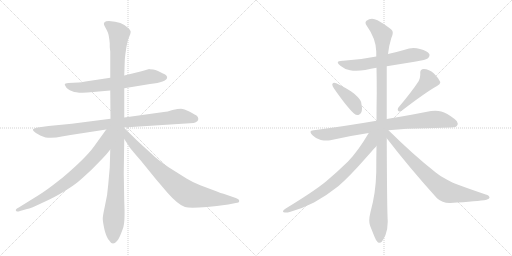
t = 0.00 s
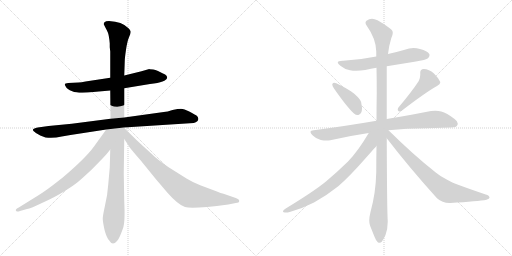
t = 2.10 s
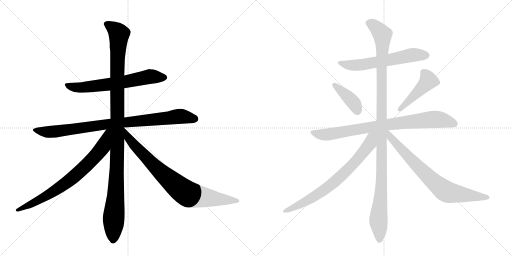
t = 4.20 s
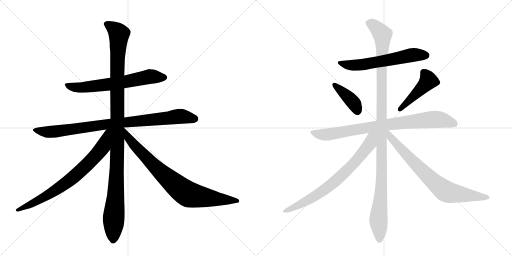
t = 6.29 s
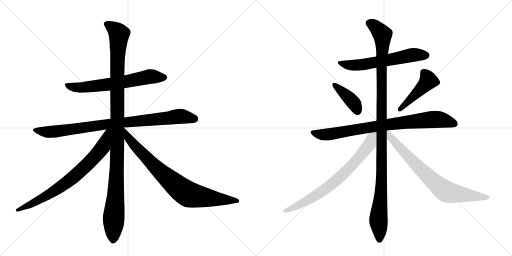
t = 8.39 s
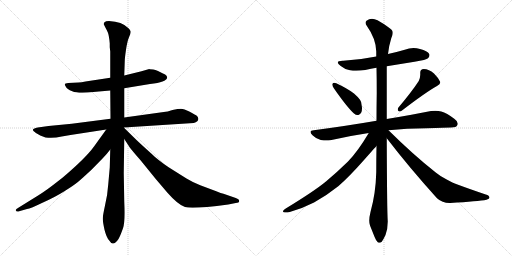
t = 10.49 s

The animated SVG that drew these frames (rendered in a browser with its animation timeline set to each time). Animation: 12 CSS @keyframes rules; one cycle of 10.49 s.

<svg version="1.1" viewBox="0 0 2048 1024" xmlns="http://www.w3.org/2000/svg">
  <g stroke="lightgray" stroke-dasharray="1,1" stroke-width="1" transform="scale(4, 4)">
    <line x1="0" y1="0" x2="256" y2="256"></line>
    <line x1="256" y1="0" x2="0" y2="256"></line>
    <line x1="128" y1="0" x2="128" y2="256"></line>
    <line x1="0" y1="128" x2="256" y2="128"></line>
    <line x1="256" y1="0" x2="512" y2="256"></line>
    <line x1="512" y1="0" x2="256" y2="256"></line>
    <line x1="384" y1="0" x2="384" y2="256"></line>
    <line x1="256" y1="128" x2="512" y2="128"></line>
  </g>
<g transform="scale(1, -1) translate(0, -850)">
   <style type="text/css">
    @keyframes keyframes0 {
      from {
       stroke: black;
       stroke-dashoffset: 650;
       stroke-width: 128;
       }
       68% {
       animation-timing-function: step-end;
       stroke: black;
       stroke-dashoffset: 0;
       stroke-width: 128;
       }
       to {
       stroke: black;
       stroke-width: 1024;
       }
       }
       #make-me-a-hanzi-animation-0 {
         animation: keyframes0 0.778971s both;
         animation-delay: 0.000000s;
         animation-timing-function: linear;
       }
    @keyframes keyframes1 {
      from {
       stroke: black;
       stroke-dashoffset: 894;
       stroke-width: 128;
       }
       74% {
       animation-timing-function: step-end;
       stroke: black;
       stroke-dashoffset: 0;
       stroke-width: 128;
       }
       to {
       stroke: black;
       stroke-width: 1024;
       }
       }
       #make-me-a-hanzi-animation-1 {
         animation: keyframes1 0.977539s both;
         animation-delay: 0.778971s;
         animation-timing-function: linear;
       }
    @keyframes keyframes2 {
      from {
       stroke: black;
       stroke-dashoffset: 1142;
       stroke-width: 128;
       }
       79% {
       animation-timing-function: step-end;
       stroke: black;
       stroke-dashoffset: 0;
       stroke-width: 128;
       }
       to {
       stroke: black;
       stroke-width: 1024;
       }
       }
       #make-me-a-hanzi-animation-2 {
         animation: keyframes2 1.179362s both;
         animation-delay: 1.756510s;
         animation-timing-function: linear;
       }
    @keyframes keyframes3 {
      from {
       stroke: black;
       stroke-dashoffset: 759;
       stroke-width: 128;
       }
       71% {
       animation-timing-function: step-end;
       stroke: black;
       stroke-dashoffset: 0;
       stroke-width: 128;
       }
       to {
       stroke: black;
       stroke-width: 1024;
       }
       }
       #make-me-a-hanzi-animation-3 {
         animation: keyframes3 0.867676s both;
         animation-delay: 2.935872s;
         animation-timing-function: linear;
       }
    @keyframes keyframes4 {
      from {
       stroke: black;
       stroke-dashoffset: 822;
       stroke-width: 128;
       }
       73% {
       animation-timing-function: step-end;
       stroke: black;
       stroke-dashoffset: 0;
       stroke-width: 128;
       }
       to {
       stroke: black;
       stroke-width: 1024;
       }
       }
       #make-me-a-hanzi-animation-4 {
         animation: keyframes4 0.918945s both;
         animation-delay: 3.803548s;
         animation-timing-function: linear;
       }
    @keyframes keyframes5 {
      from {
       stroke: black;
       stroke-dashoffset: 608;
       stroke-width: 128;
       }
       66% {
       animation-timing-function: step-end;
       stroke: black;
       stroke-dashoffset: 0;
       stroke-width: 128;
       }
       to {
       stroke: black;
       stroke-width: 1024;
       }
       }
       #make-me-a-hanzi-animation-5 {
         animation: keyframes5 0.744792s both;
         animation-delay: 4.722493s;
         animation-timing-function: linear;
       }
    @keyframes keyframes6 {
      from {
       stroke: black;
       stroke-dashoffset: 399;
       stroke-width: 128;
       }
       56% {
       animation-timing-function: step-end;
       stroke: black;
       stroke-dashoffset: 0;
       stroke-width: 128;
       }
       to {
       stroke: black;
       stroke-width: 1024;
       }
       }
       #make-me-a-hanzi-animation-6 {
         animation: keyframes6 0.574707s both;
         animation-delay: 5.467285s;
         animation-timing-function: linear;
       }
    @keyframes keyframes7 {
      from {
       stroke: black;
       stroke-dashoffset: 457;
       stroke-width: 128;
       }
       60% {
       animation-timing-function: step-end;
       stroke: black;
       stroke-dashoffset: 0;
       stroke-width: 128;
       }
       to {
       stroke: black;
       stroke-width: 1024;
       }
       }
       #make-me-a-hanzi-animation-7 {
         animation: keyframes7 0.621908s both;
         animation-delay: 6.041992s;
         animation-timing-function: linear;
       }
    @keyframes keyframes8 {
      from {
       stroke: black;
       stroke-dashoffset: 828;
       stroke-width: 128;
       }
       73% {
       animation-timing-function: step-end;
       stroke: black;
       stroke-dashoffset: 0;
       stroke-width: 128;
       }
       to {
       stroke: black;
       stroke-width: 1024;
       }
       }
       #make-me-a-hanzi-animation-8 {
         animation: keyframes8 0.923828s both;
         animation-delay: 6.663900s;
         animation-timing-function: linear;
       }
    @keyframes keyframes9 {
      from {
       stroke: black;
       stroke-dashoffset: 1147;
       stroke-width: 128;
       }
       79% {
       animation-timing-function: step-end;
       stroke: black;
       stroke-dashoffset: 0;
       stroke-width: 128;
       }
       to {
       stroke: black;
       stroke-width: 1024;
       }
       }
       #make-me-a-hanzi-animation-9 {
         animation: keyframes9 1.183431s both;
         animation-delay: 7.587728s;
         animation-timing-function: linear;
       }
    @keyframes keyframes10 {
      from {
       stroke: black;
       stroke-dashoffset: 741;
       stroke-width: 128;
       }
       71% {
       animation-timing-function: step-end;
       stroke: black;
       stroke-dashoffset: 0;
       stroke-width: 128;
       }
       to {
       stroke: black;
       stroke-width: 1024;
       }
       }
       #make-me-a-hanzi-animation-10 {
         animation: keyframes10 0.853027s both;
         animation-delay: 8.771159s;
         animation-timing-function: linear;
       }
    @keyframes keyframes11 {
      from {
       stroke: black;
       stroke-dashoffset: 755;
       stroke-width: 128;
       }
       71% {
       animation-timing-function: step-end;
       stroke: black;
       stroke-dashoffset: 0;
       stroke-width: 128;
       }
       to {
       stroke: black;
       stroke-width: 1024;
       }
       }
       #make-me-a-hanzi-animation-11 {
         animation: keyframes11 0.864421s both;
         animation-delay: 9.624186s;
         animation-timing-function: linear;
       }
</style>
<path d="M 597 574 L 566 565 L 497 548 L 441 539 L 342 524 Q 325 520 314 520 L 273 518 Q 259 518 259 511 L 264 502 Q 267 494 289 485 Q 312 475 373 482 L 441 488 L 497 497 L 600 514 Q 633 517 650 524 Q 667 531 668 538 Q 670 541 666 547 Q 662 552 652 556 L 632 566 Q 621 571 613 572 L 599 573 L 597 574 Z" fill="lightgray"></path> 
<path d="M 442 375 L 287 355 L 194 346 L 151 340 Q 141 338 138 336 Q 127 333 135 325 Q 144 316 161 308 L 182 300 Q 214 296 247 304 Q 280 311 321 316 L 425 332 L 495 340 L 775 358 Q 784 360 789 365 Q 794 370 793 376 Q 793 381 788 386 Q 783 390 759 403 Q 735 415 724 415 Q 713 415 690 410 Q 669 403 655 402 L 497 380 L 442 375 Z" fill="lightgray"></path> 
<path d="M 497 548 L 499 606 Q 499 617 504 651 Q 509 685 516 701 Q 523 717 523 723 Q 523 728 514 737 Q 488 764 436 766 Q 422 766 418 761 Q 414 756 416 751 L 422 739 Q 426 732 431 721 Q 436 710 439 676 L 439 661 L 441 644 L 441 539 L 441 488 L 442 375 L 441 252 L 439 180 L 433 113 Q 430 68 420 28 Q 411 -13 411 -25 Q 411 -37 418 -69 Q 426 -101 437 -112 Q 450 -135 468 -114 Q 476 -104 479 -96 Q 483 -88 492 -63 Q 501 -39 497 44 L 495 158 L 497 294 L 495 340 L 497 380 L 497 497 L 497 548 Z" fill="lightgray"></path> 
<path d="M 425 332 L 376 264 Q 343 218 251 140 Q 209 107 191 94 Q 174 81 133 56 L 75 20 Q 62 13 63 9 Q 65 4 69 4 Q 72 3 80 6 L 108 14 Q 122 16 172 40 Q 223 63 259 86 Q 296 109 309 120 Q 323 131 367 172 L 411 217 Q 426 232 441 252 C 512 342 443 356 425 332 Z" fill="lightgray"></path> 
<path d="M 497 294 L 514 268 Q 519 258 563 208 L 623 134 L 669 80 Q 712 31 740 22 Q 769 13 913 32 L 943 38 Q 957 38 957 47 Q 957 53 943 58 L 894 75 Q 885 77 865 85 L 801 109 Q 774 119 746 136 L 676 180 Q 631 210 605 236 Q 566 271 547 289 L 495 340 C 474 361 481 319 497 294 Z" fill="lightgray"></path> 
<path d="M 1547 585 L 1658 603 Q 1706 611 1712 617 Q 1718 623 1718 629 Q 1718 632 1717 634 Q 1710 647 1680 654 Q 1667 658 1654 658 Q 1636 658 1619 651 Q 1585 641 1552 634 L 1505 624 Q 1442 611 1373 607 L 1370 607 Q 1351 607 1351 600 Q 1351 595 1363 586 Q 1378 573 1400 569 Q 1411 567 1425 567 Q 1441 567 1461 570 Q 1484 575 1506 579 L 1547 585 Z" fill="lightgray"></path> 
<path d="M 1330 515 Q 1329 514 1329 512 Q 1329 506 1336 496 Q 1389 420 1416 396 Q 1423 390 1430 390 Q 1433 390 1436 391 Q 1448 397 1448 417 Q 1448 421 1447 426 Q 1446 444 1440 451 Q 1431 463 1416 476 Q 1390 496 1345 517 Q 1340 519 1337 519 Q 1332 519 1330 515 Z" fill="lightgray"></path> 
<path d="M 1593 419 Q 1591 415 1591 412 Q 1591 408 1594 406 Q 1596 404 1599 404 Q 1603 404 1608 408 Q 1703 481 1748 506 Q 1761 514 1761 520 L 1761 522 Q 1754 538 1736 556 Q 1716 574 1695 574 Q 1681 573 1681 560 L 1681 551 Q 1681 539 1675 526 Q 1647 483 1593 419 Z" fill="lightgray"></path> 
<path d="M 1554 329 Q 1627 337 1705 337 Q 1785 340 1804 340 Q 1826 340 1829 349 Q 1831 352 1831 356 Q 1831 365 1817 375 Q 1787 398 1765 404 Q 1754 407 1741 407 Q 1733 407 1724 406 Q 1656 392 1547 374 L 1506 367 Q 1390 347 1255 329 Q 1242 328 1242 322 Q 1242 317 1250 309 Q 1265 294 1283 290 Q 1296 288 1306 288 Q 1314 288 1321 289 Q 1394 306 1475 318 L 1554 329 Z" fill="lightgray"></path> 
<path d="M 1547 374 L 1547 585 L 1552 634 Q 1556 669 1565 697 Q 1571 709 1571 718 Q 1571 722 1570 725 Q 1567 736 1510 769 Q 1498 775 1488 775 Q 1476 775 1466 767 Q 1462 764 1462 759 Q 1462 754 1467 747 Q 1504 695 1505 644 L 1505 624 L 1506 579 Q 1507 531 1507 480 Q 1506 424 1506 367 L 1506 266 Q 1505 215 1505 161 Q 1503 77 1482 2 Q 1477 -18 1477 -32 Q 1477 -44 1480 -52 L 1498 -97 Q 1505 -115 1511 -119 Q 1515 -121 1518 -121 Q 1523 -121 1527 -117 Q 1533 -109 1542 -90 Q 1551 -66 1551 -36 Q 1548 6 1547 297 L 1547 374 Z" fill="lightgray"></path> 
<path d="M 1475 318 Q 1431 244 1392 204 Q 1348 161 1305 125 Q 1258 86 1143 16 Q 1132 9 1132 5 Q 1132 2 1135 1 Q 1139 0 1144 0 Q 1150 0 1159 2 Q 1207 15 1256 40 Q 1308 69 1353 105 Q 1395 141 1456 210 Q 1502 262 1505 265 L 1506 266 C 1559 324 1498 356 1475 318 Z" fill="lightgray"></path> 
<path d="M 1547 297 Q 1637 180 1748 57 Q 1769 38 1798 38 L 1801 38 Q 1913 45 1946 51 Q 1958 55 1958 59 Q 1958 68 1943 72 Q 1878 94 1827 113 Q 1813 118 1785 133 Q 1761 145 1743 160 Q 1654 230 1554 329 C 1533 350 1520 331 1547 297 Z" fill="lightgray"></path> 
      <clipPath id="make-me-a-hanzi-clip-0">
      <path d="M 597 574 L 566 565 L 497 548 L 441 539 L 342 524 Q 325 520 314 520 L 273 518 Q 259 518 259 511 L 264 502 Q 267 494 289 485 Q 312 475 373 482 L 441 488 L 497 497 L 600 514 Q 633 517 650 524 Q 667 531 668 538 Q 670 541 666 547 Q 662 552 652 556 L 632 566 Q 621 571 613 572 L 599 573 L 597 574 Z" fill="lightgray"></path>
      </clipPath>
      <path clip-path="url(#make-me-a-hanzi-clip-0)" d="M 268 510 L 287 502 L 344 501 L 486 520 L 604 544 L 657 540 " fill="none" id="make-me-a-hanzi-animation-0" stroke-dasharray="522 1044" stroke-linecap="round"></path>

      <clipPath id="make-me-a-hanzi-clip-1">
      <path d="M 442 375 L 287 355 L 194 346 L 151 340 Q 141 338 138 336 Q 127 333 135 325 Q 144 316 161 308 L 182 300 Q 214 296 247 304 Q 280 311 321 316 L 425 332 L 495 340 L 775 358 Q 784 360 789 365 Q 794 370 793 376 Q 793 381 788 386 Q 783 390 759 403 Q 735 415 724 415 Q 713 415 690 410 Q 669 403 655 402 L 497 380 L 442 375 Z" fill="lightgray"></path>
      </clipPath>
      <path clip-path="url(#make-me-a-hanzi-clip-1)" d="M 146 328 L 184 322 L 224 324 L 437 355 L 724 385 L 779 375 " fill="none" id="make-me-a-hanzi-animation-1" stroke-dasharray="766 1532" stroke-linecap="round"></path>

      <clipPath id="make-me-a-hanzi-clip-2">
      <path d="M 497 548 L 499 606 Q 499 617 504 651 Q 509 685 516 701 Q 523 717 523 723 Q 523 728 514 737 Q 488 764 436 766 Q 422 766 418 761 Q 414 756 416 751 L 422 739 Q 426 732 431 721 Q 436 710 439 676 L 439 661 L 441 644 L 441 539 L 441 488 L 442 375 L 441 252 L 439 180 L 433 113 Q 430 68 420 28 Q 411 -13 411 -25 Q 411 -37 418 -69 Q 426 -101 437 -112 Q 450 -135 468 -114 Q 476 -104 479 -96 Q 483 -88 492 -63 Q 501 -39 497 44 L 495 158 L 497 294 L 495 340 L 497 380 L 497 497 L 497 548 Z" fill="lightgray"></path>
      </clipPath>
      <path clip-path="url(#make-me-a-hanzi-clip-2)" d="M 426 754 L 455 736 L 476 711 L 469 592 L 468 181 L 453 -108 " fill="none" id="make-me-a-hanzi-animation-2" stroke-dasharray="1014 2028" stroke-linecap="round"></path>

      <clipPath id="make-me-a-hanzi-clip-3">
      <path d="M 425 332 L 376 264 Q 343 218 251 140 Q 209 107 191 94 Q 174 81 133 56 L 75 20 Q 62 13 63 9 Q 65 4 69 4 Q 72 3 80 6 L 108 14 Q 122 16 172 40 Q 223 63 259 86 Q 296 109 309 120 Q 323 131 367 172 L 411 217 Q 426 232 441 252 C 512 342 443 356 425 332 Z" fill="lightgray"></path>
      </clipPath>
      <path clip-path="url(#make-me-a-hanzi-clip-3)" d="M 438 327 L 429 320 L 404 252 L 296 143 L 185 66 L 68 9 " fill="none" id="make-me-a-hanzi-animation-3" stroke-dasharray="631 1262" stroke-linecap="round"></path>

      <clipPath id="make-me-a-hanzi-clip-4">
      <path d="M 497 294 L 514 268 Q 519 258 563 208 L 623 134 L 669 80 Q 712 31 740 22 Q 769 13 913 32 L 943 38 Q 957 38 957 47 Q 957 53 943 58 L 894 75 Q 885 77 865 85 L 801 109 Q 774 119 746 136 L 676 180 Q 631 210 605 236 Q 566 271 547 289 L 495 340 C 474 361 481 319 497 294 Z" fill="lightgray"></path>
      </clipPath>
      <path clip-path="url(#make-me-a-hanzi-clip-4)" d="M 498 332 L 515 296 L 572 232 L 654 151 L 735 84 L 770 68 L 898 49 L 950 47 " fill="none" id="make-me-a-hanzi-animation-4" stroke-dasharray="694 1388" stroke-linecap="round"></path>

      <clipPath id="make-me-a-hanzi-clip-5">
      <path d="M 1547 585 L 1658 603 Q 1706 611 1712 617 Q 1718 623 1718 629 Q 1718 632 1717 634 Q 1710 647 1680 654 Q 1667 658 1654 658 Q 1636 658 1619 651 Q 1585 641 1552 634 L 1505 624 Q 1442 611 1373 607 L 1370 607 Q 1351 607 1351 600 Q 1351 595 1363 586 Q 1378 573 1400 569 Q 1411 567 1425 567 Q 1441 567 1461 570 Q 1484 575 1506 579 L 1547 585 Z" fill="lightgray"></path>
      </clipPath>
      <path clip-path="url(#make-me-a-hanzi-clip-5)" d="M 1357 599 L 1419 588 L 1642 629 L 1704 629 " fill="none" id="make-me-a-hanzi-animation-5" stroke-dasharray="480 960" stroke-linecap="round"></path>

      <clipPath id="make-me-a-hanzi-clip-6">
      <path d="M 1330 515 Q 1329 514 1329 512 Q 1329 506 1336 496 Q 1389 420 1416 396 Q 1423 390 1430 390 Q 1433 390 1436 391 Q 1448 397 1448 417 Q 1448 421 1447 426 Q 1446 444 1440 451 Q 1431 463 1416 476 Q 1390 496 1345 517 Q 1340 519 1337 519 Q 1332 519 1330 515 Z" fill="lightgray"></path>
      </clipPath>
      <path clip-path="url(#make-me-a-hanzi-clip-6)" d="M 1337 511 L 1410 444 L 1431 405 " fill="none" id="make-me-a-hanzi-animation-6" stroke-dasharray="271 542" stroke-linecap="round"></path>

      <clipPath id="make-me-a-hanzi-clip-7">
      <path d="M 1593 419 Q 1591 415 1591 412 Q 1591 408 1594 406 Q 1596 404 1599 404 Q 1603 404 1608 408 Q 1703 481 1748 506 Q 1761 514 1761 520 L 1761 522 Q 1754 538 1736 556 Q 1716 574 1695 574 Q 1681 573 1681 560 L 1681 551 Q 1681 539 1675 526 Q 1647 483 1593 419 Z" fill="lightgray"></path>
      </clipPath>
      <path clip-path="url(#make-me-a-hanzi-clip-7)" d="M 1694 561 L 1714 528 L 1600 413 " fill="none" id="make-me-a-hanzi-animation-7" stroke-dasharray="329 658" stroke-linecap="round"></path>

      <clipPath id="make-me-a-hanzi-clip-8">
      <path d="M 1554 329 Q 1627 337 1705 337 Q 1785 340 1804 340 Q 1826 340 1829 349 Q 1831 352 1831 356 Q 1831 365 1817 375 Q 1787 398 1765 404 Q 1754 407 1741 407 Q 1733 407 1724 406 Q 1656 392 1547 374 L 1506 367 Q 1390 347 1255 329 Q 1242 328 1242 322 Q 1242 317 1250 309 Q 1265 294 1283 290 Q 1296 288 1306 288 Q 1314 288 1321 289 Q 1394 306 1475 318 L 1554 329 Z" fill="lightgray"></path>
      </clipPath>
      <path clip-path="url(#make-me-a-hanzi-clip-8)" d="M 1252 319 L 1312 312 L 1502 345 L 1725 372 L 1760 372 L 1817 356 " fill="none" id="make-me-a-hanzi-animation-8" stroke-dasharray="700 1400" stroke-linecap="round"></path>

      <clipPath id="make-me-a-hanzi-clip-9">
      <path d="M 1547 374 L 1547 585 L 1552 634 Q 1556 669 1565 697 Q 1571 709 1571 718 Q 1571 722 1570 725 Q 1567 736 1510 769 Q 1498 775 1488 775 Q 1476 775 1466 767 Q 1462 764 1462 759 Q 1462 754 1467 747 Q 1504 695 1505 644 L 1505 624 L 1506 579 Q 1507 531 1507 480 Q 1506 424 1506 367 L 1506 266 Q 1505 215 1505 161 Q 1503 77 1482 2 Q 1477 -18 1477 -32 Q 1477 -44 1480 -52 L 1498 -97 Q 1505 -115 1511 -119 Q 1515 -121 1518 -121 Q 1523 -121 1527 -117 Q 1533 -109 1542 -90 Q 1551 -66 1551 -36 Q 1548 6 1547 297 L 1547 374 Z" fill="lightgray"></path>
      </clipPath>
      <path clip-path="url(#make-me-a-hanzi-clip-9)" d="M 1475 757 L 1506 739 L 1521 723 L 1530 701 L 1528 162 L 1514 -24 L 1518 -108 " fill="none" id="make-me-a-hanzi-animation-9" stroke-dasharray="1019 2038" stroke-linecap="round"></path>

      <clipPath id="make-me-a-hanzi-clip-10">
      <path d="M 1475 318 Q 1431 244 1392 204 Q 1348 161 1305 125 Q 1258 86 1143 16 Q 1132 9 1132 5 Q 1132 2 1135 1 Q 1139 0 1144 0 Q 1150 0 1159 2 Q 1207 15 1256 40 Q 1308 69 1353 105 Q 1395 141 1456 210 Q 1502 262 1505 265 L 1506 266 C 1559 324 1498 356 1475 318 Z" fill="lightgray"></path>
      </clipPath>
      <path clip-path="url(#make-me-a-hanzi-clip-10)" d="M 1499 315 L 1486 300 L 1480 276 L 1449 233 L 1351 133 L 1312 101 L 1215 39 L 1151 8 L 1140 8 " fill="none" id="make-me-a-hanzi-animation-10" stroke-dasharray="613 1226" stroke-linecap="round"></path>

      <clipPath id="make-me-a-hanzi-clip-11">
      <path d="M 1547 297 Q 1637 180 1748 57 Q 1769 38 1798 38 L 1801 38 Q 1913 45 1946 51 Q 1958 55 1958 59 Q 1958 68 1943 72 Q 1878 94 1827 113 Q 1813 118 1785 133 Q 1761 145 1743 160 Q 1654 230 1554 329 C 1533 350 1520 331 1547 297 Z" fill="lightgray"></path>
      </clipPath>
      <path clip-path="url(#make-me-a-hanzi-clip-11)" d="M 1552 320 L 1563 300 L 1623 233 L 1723 133 L 1779 87 L 1809 77 L 1949 59 " fill="none" id="make-me-a-hanzi-animation-11" stroke-dasharray="627 1254" stroke-linecap="round"></path>

</g>
</svg>
